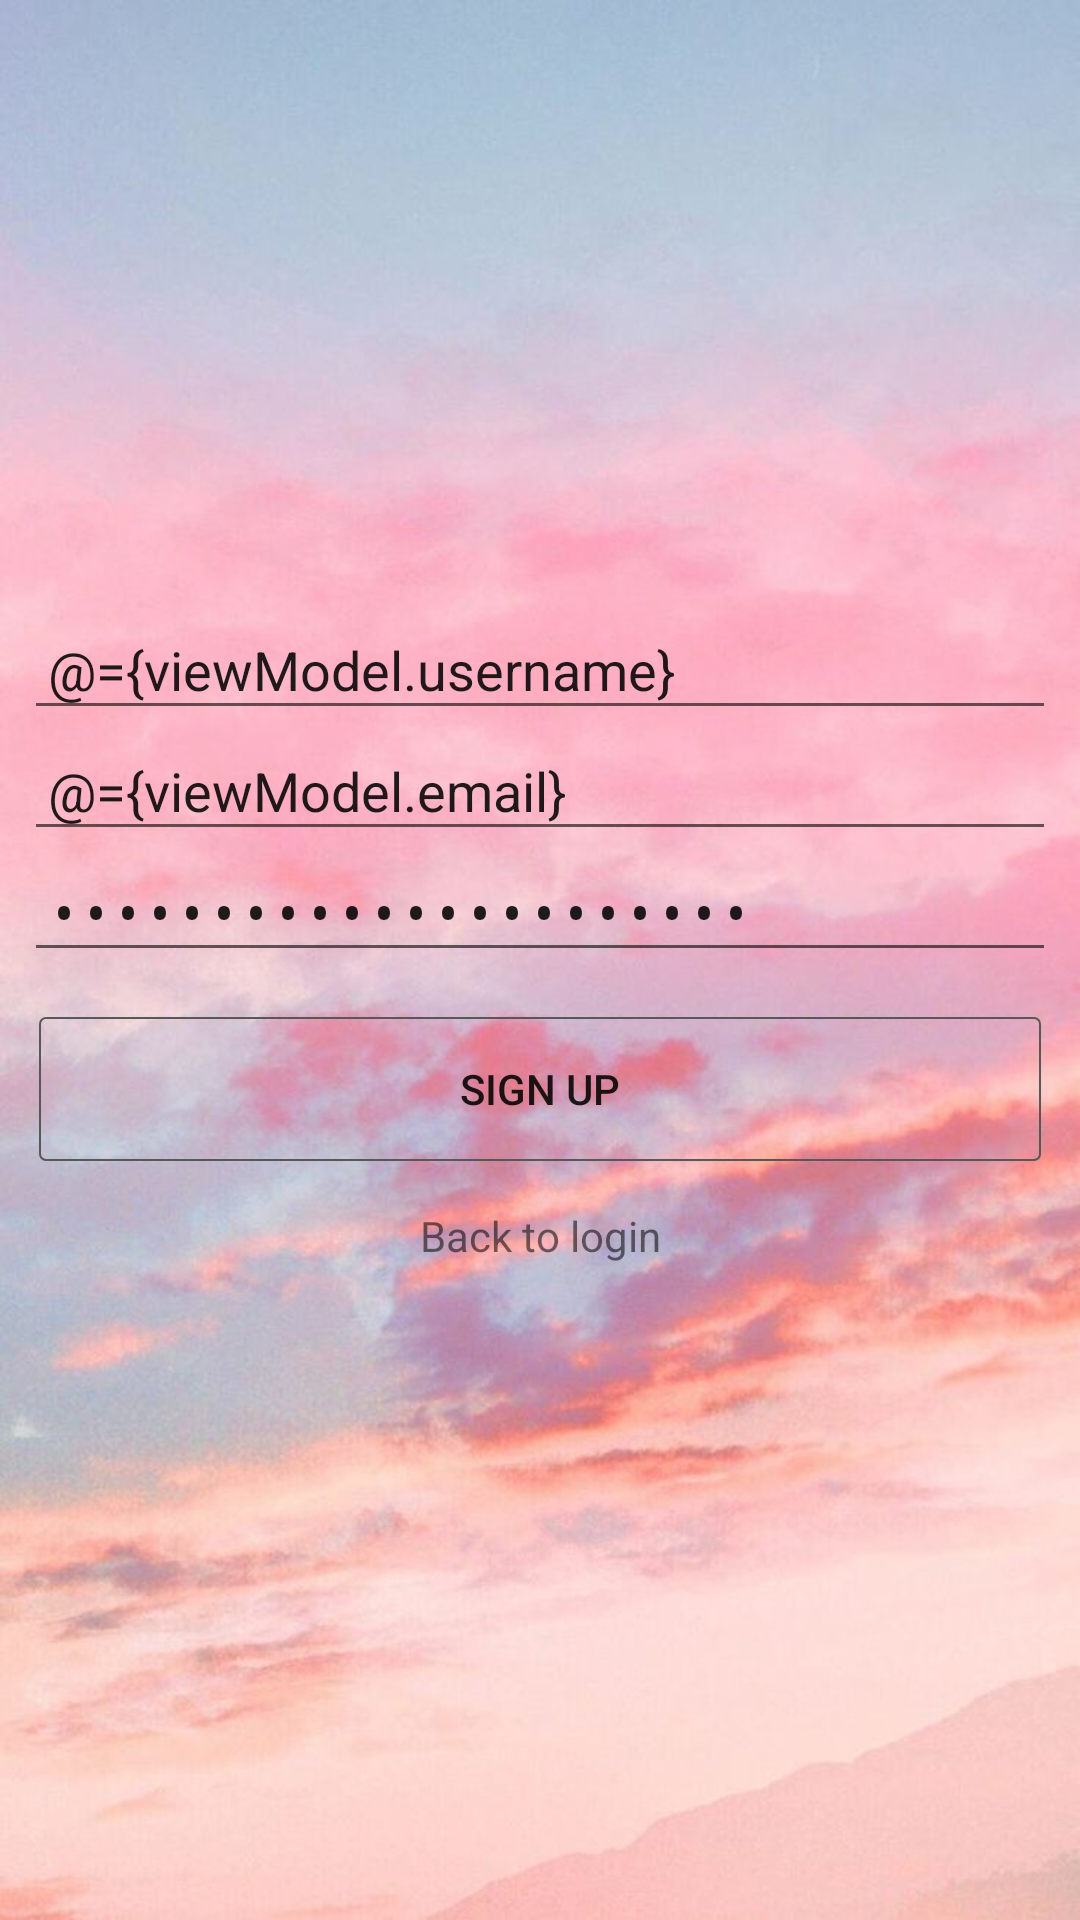

Write the Android layout XML for this screen, with the resource values it uses.
<!-- AndroidManifest.xml: activity theme AppTheme.NoActionBar -->
<!-- res/layout/activity_register.xml -->
<?xml version="1.0" encoding="utf-8"?>
<layout xmlns:android="http://schemas.android.com/apk/res/android"
    xmlns:tools="http://schemas.android.com/tools"
    xmlns:bind="http://schemas.android.com/apk/res-auto">

    <androidx.constraintlayout.widget.ConstraintLayout
        android:layout_width="match_parent"
        android:layout_height="match_parent"
        tools:context=".fragment.RegisterFragment">

        <ScrollView
            android:layout_width="match_parent"
            android:layout_height="match_parent"
            android:fitsSystemWindows="true"
            android:background="@drawable/background3"
            tools:context=".activity.LoginActivity">

            <LinearLayout
                android:layout_width="match_parent"
                android:layout_height="wrap_content"
                android:focusableInTouchMode="true"
                android:layout_gravity="center"
                android:layout_margin="8dp"
                android:orientation="vertical">

                <EditText
                    android:id="@+id/username"
                    android:layout_width="match_parent"
                    android:layout_height="wrap_content"
                    android:hint="@string/username"
                    android:inputType="text"
                    android:padding="8dp"
                    android:text="@={viewModel.username}" />

                <EditText
                    android:id="@+id/email"
                    android:layout_width="match_parent"
                    android:layout_height="wrap_content"
                    android:hint="@string/email"
                    android:inputType="textEmailAddress"
                    android:padding="8dp"
                    android:text="@={viewModel.email}" />

                <EditText
                    android:id="@+id/password"
                    android:layout_width="match_parent"
                    android:layout_height="wrap_content"
                    android:hint="@string/password"
                    android:inputType="textPassword"
                    android:padding="8dp"
                    android:text="@={viewModel.password}" />

                <Button
                    android:layout_width="match_parent"
                    android:layout_height="wrap_content"
                    android:layout_marginTop="15dp"
                    android:layout_marginHorizontal="5dp"
                    android:background="@drawable/transparent_button"
                    android:onClick="@{()-> viewModel.onRegisterClicked()}"
                    android:text="@string/sign_up"
                    bind:toastMessage="@{viewModel.toastMessage}" />

                <TextView
                    android:id="@+id/registerText"
                    android:layout_width="match_parent"
                    android:layout_height="50dp"
                    android:gravity="center_horizontal|center_vertical"
                    android:onClick="@{() -> viewModel.setLoginActivity(context)}"
                    android:text="@string/back_to_login"
                    android:textAlignment="center" />
            </LinearLayout>
        </ScrollView>

    </androidx.constraintlayout.widget.ConstraintLayout>

    <data>
        <variable
            name="viewModel"
            type="com.omer.simplelogin.viewmodel.RegisterViewModel" />
    </data>
</layout>
<!-- resources referenced by this layout -->
<resources>
  <!-- drawable background3: jpg bitmap (drawable-v24, 60413 bytes) -->
  <!-- drawable transparent_button (drawable-v24) -->
  <?xml version="1.0" encoding="utf-8"?>
  <selector xmlns:android="http://schemas.android.com/apk/res/android">
  
      <item><shape>
          <stroke android:width="0.5dp" android:color="#585858" />
  
          <solid android:color="@android:color/transparent" />
  
          <corners
              android:bottomLeftRadius="2dp"
              android:bottomRightRadius="2dp"
              android:topLeftRadius="2dp"
              android:topRightRadius="2dp" />
      </shape></item>
  
  </selector>
  <string name="back_to_login">Back to login</string>
  <string name="email">Email</string>
  <string name="password">Password</string>
  <string name="sign_up">Sign up</string>
  <string name="username">Username</string>
  <style name="AppTheme.NoActionBar">
          <item name="windowActionBar">false</item>
          <item name="windowNoTitle">true</item>
      </style>
</resources>
